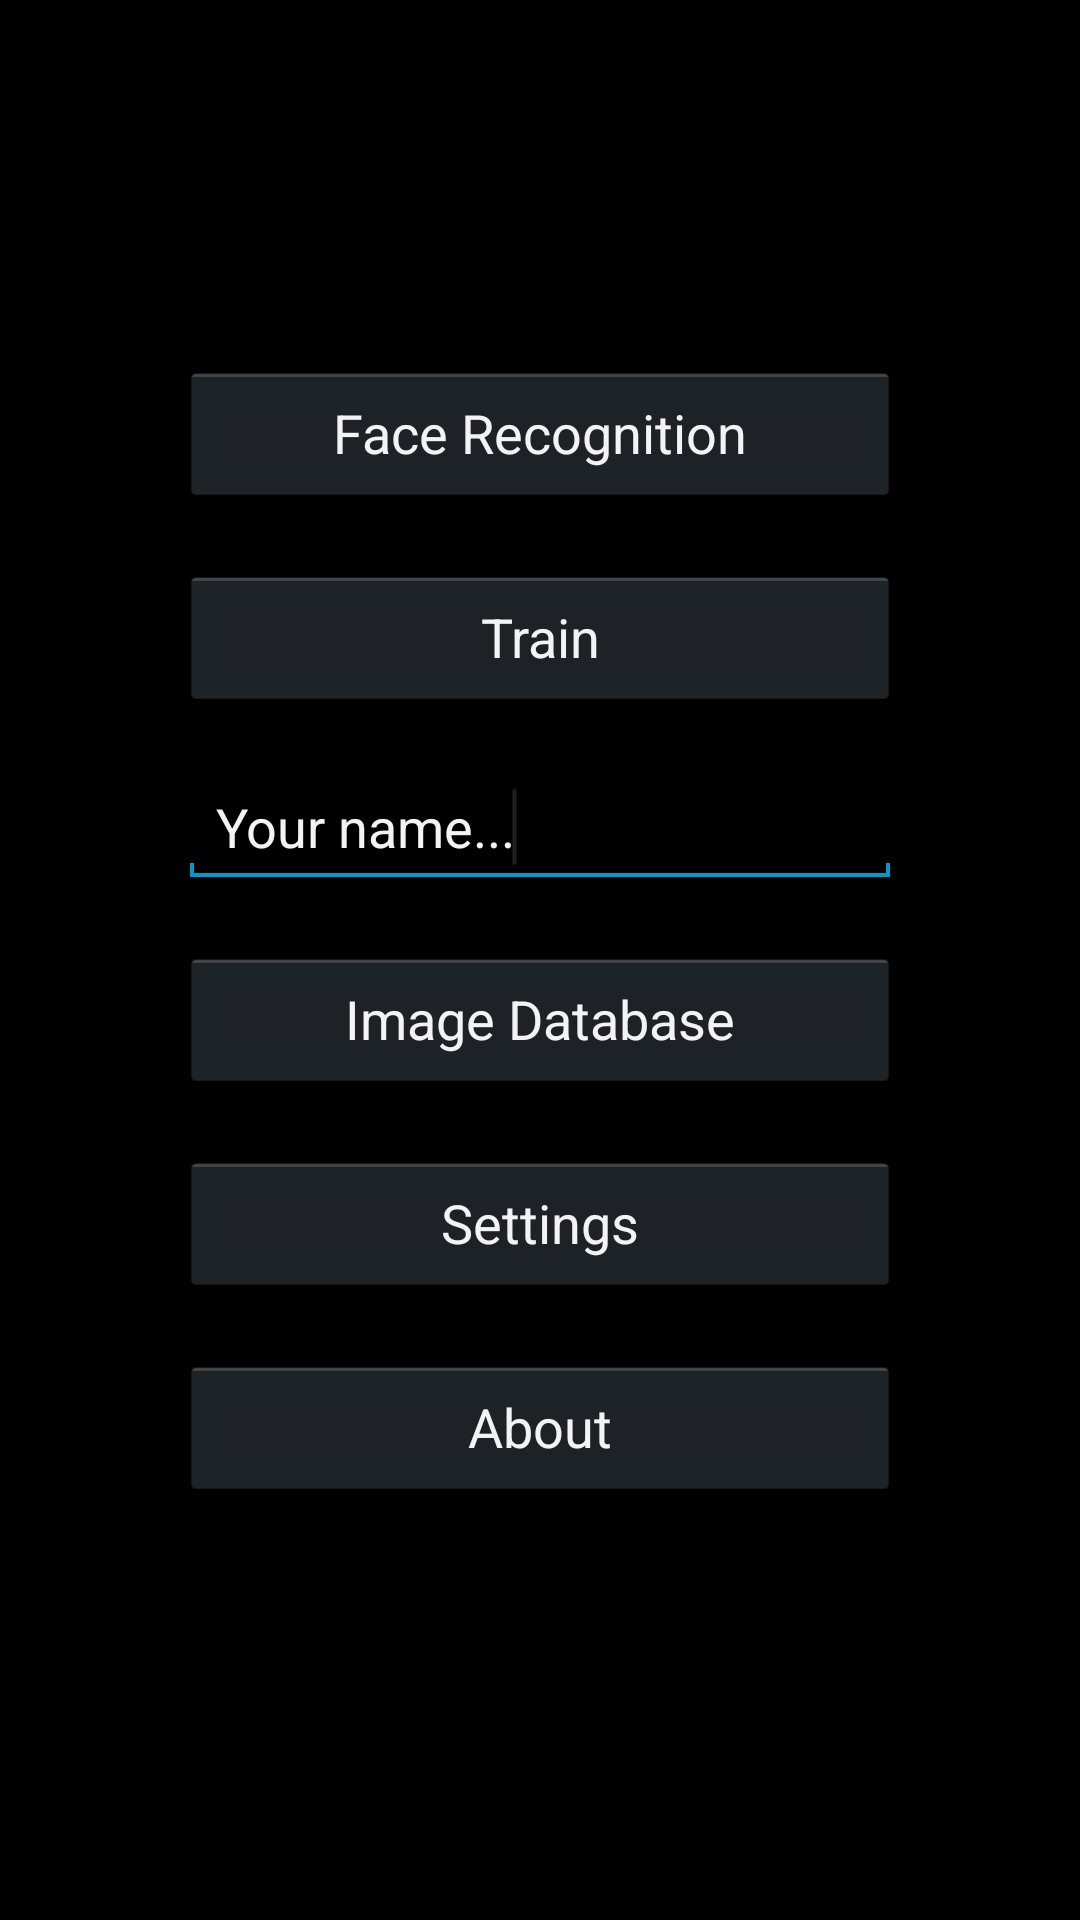

The Android layout XML behind this screen, and the referenced resources:
<!-- AndroidManifest.xml: application theme AppTheme -->
<!-- res/layout/activity_main.xml -->
<LinearLayout xmlns:android="http://schemas.android.com/apk/res/android"
     android:layout_width="fill_parent"
    android:layout_height="wrap_content"
    android:layout_margin="10dp"
    android:orientation="vertical"
    android:gravity="center" >

    
       
    <ScrollView
    android:layout_width="fill_parent"
    android:layout_height="wrap_content">
    
    
    <LinearLayout
   		android:layout_width="fill_parent"
    	android:layout_height="fill_parent"
    	android:layout_marginTop="10dp"
    	android:layout_marginBottom="10dp"
    	android:layout_marginRight="60dp"
    	android:layout_marginLeft="60dp"
    	android:orientation="vertical"
    	android:gravity="center"
        >
     <Button
        android:id="@+id/Recognition"
         android:layout_width="fill_parent"
        android:layout_height="wrap_content"
        android:layout_marginBottom="20dp"
        android:text="Face Recognition" />
    
     <Button
        android:id="@+id/TrainingButton"
        android:layout_width="fill_parent"
        android:layout_height="wrap_content"
        android:layout_marginBottom="20dp"
        android:text="Train" />
     
      <EditText
        android:id="@+id/TrainingName"
        android:layout_width="fill_parent"
        android:layout_height="wrap_content"
        android:layout_marginBottom="20dp"
        android:ems="10" 
        android:text="Your name..."
        >
        <requestFocus />
    </EditText>
     

        <Button
        android:id="@+id/RecognitionDatabase"
        android:layout_width="fill_parent"
        android:layout_height="wrap_content"
        android:layout_marginBottom="20dp"
        android:text="Image Database" />
      
      
    <Button
        android:id="@+id/Settings"
        android:layout_width="fill_parent"
        android:layout_height="wrap_content"
        android:layout_marginBottom="20dp"
        android:text="Settings" />
    
    <Button
        android:id="@+id/About"
          android:layout_width="fill_parent"
        android:layout_height="wrap_content"
        android:layout_marginBottom="20dp"
        android:text="About" />

    </LinearLayout>
    
    </ScrollView>
    

</LinearLayout>
<!-- resources referenced by this layout -->
<resources>
  <style name="AppTheme" parent="android:Theme.Holo">
          
      </style>
</resources>
